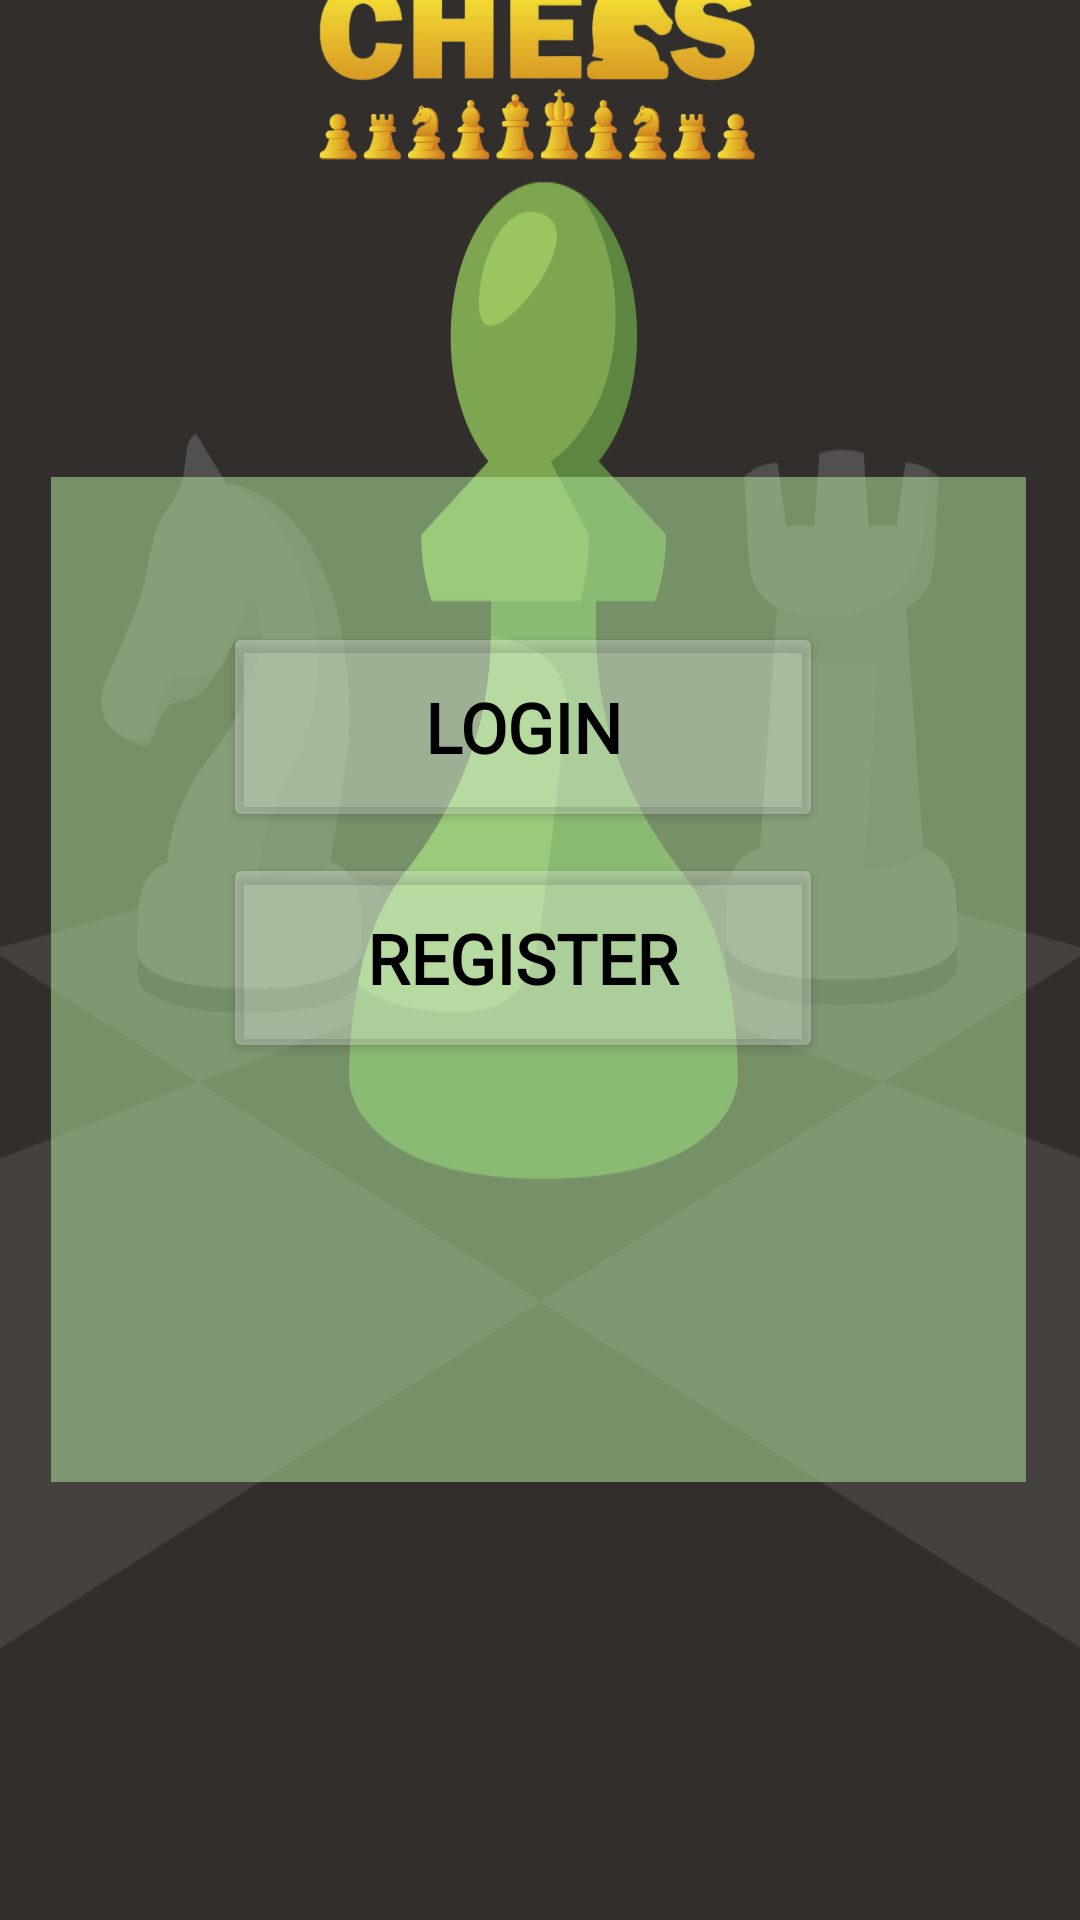

Write the Android layout XML for this screen, with the resource values it uses.
<!-- AndroidManifest.xml: application theme Theme.Startscreen -->
<!-- res/layout/activity_login_register_page.xml -->
<?xml version="1.0" encoding="utf-8"?>
<androidx.constraintlayout.widget.ConstraintLayout xmlns:android="http://schemas.android.com/apk/res/android"
    xmlns:app="http://schemas.android.com/apk/res-auto"
    xmlns:tools="http://schemas.android.com/tools"
    android:layout_width="match_parent"
    android:layout_height="match_parent"
    android:background="@drawable/gameselectionbg"
    tools:context=".login_register_page">
    <ImageView
        android:id="@+id/imageView2"
        android:layout_width="185dp"
        android:layout_height="86dp"
        android:layout_marginStart="141dp"
        android:layout_marginTop="7dp"
        android:layout_marginEnd="142dp"
        android:layout_marginBottom="596dp"
        android:src="@drawable/chessicon"
        app:layout_constraintBottom_toBottomOf="parent"
        app:layout_constraintEnd_toEndOf="parent"
        app:layout_constraintHorizontal_bias="0.496"
        app:layout_constraintStart_toStartOf="parent"
        app:layout_constraintTop_toTopOf="parent"
        app:srcCompat="@drawable/chessicon"
        tools:srcCompat="@drawable/chessicon" />


    <View
        android:layout_width="325dp"
        android:layout_height="335dp"
        android:layout_marginStart="55dp"
        android:layout_marginTop="192dp"
        android:layout_marginEnd="56dp"
        android:layout_marginBottom="239dp"
        android:background="#81B8F0A4"
        app:layout_constraintBottom_toBottomOf="parent"
        app:layout_constraintEnd_toEndOf="parent"
        app:layout_constraintStart_toStartOf="parent"
        app:layout_constraintTop_toTopOf="parent"
        app:layout_constraintVertical_bias="0.263" />
    <Button
        android:layout_width="200dp"
        android:layout_height="70dp"
        android:id="@+id/login"
        android:backgroundTint="#48FFFFFF"
        android:text="LOGIN"
        android:textAlignment="center"
        android:textColor="@color/black"
        android:textSize="23dp"
        android:fontFamily="@font/lakkireddy"
        android:textStyle="bold"
        app:cornerRadius="0dp"
        app:layout_constraintBottom_toBottomOf="parent"
        app:layout_constraintEnd_toEndOf="parent"
        app:layout_constraintHorizontal_bias="0.464"
        app:layout_constraintStart_toStartOf="parent"
        app:layout_constraintTop_toTopOf="parent"
        app:layout_constraintVertical_bias="0.364" />

    <Button
        android:layout_width="200dp"
        android:layout_height="70dp"
        android:backgroundTint="#48FFFFFF"
        android:text="REGISTER"
        android:fontFamily="@font/lakkireddy"
        android:textAlignment="center"
        android:textColor="@color/black"
        android:textSize="23dp"
        android:textStyle="bold"
        app:cornerRadius="0dp"
        android:id="@+id/register"
        app:layout_constraintBottom_toBottomOf="parent"
        app:layout_constraintEnd_toEndOf="parent"
        app:layout_constraintHorizontal_bias="0.464"
        app:layout_constraintStart_toStartOf="parent"
        app:layout_constraintTop_toTopOf="parent"
        app:layout_constraintVertical_bias="0.499" />

</androidx.constraintlayout.widget.ConstraintLayout>
<!-- resources referenced by this layout -->
<resources>
  <color name="black">#FF000000</color>
  <!-- drawable chessicon: png bitmap (drawable, 125205 bytes) -->
  <!-- drawable gameselectionbg: png bitmap (drawable, 44010 bytes) -->
  <style name="Theme.Startscreen" parent="Base.Theme.Startscreen" />
  <style name="Base.Theme.Startscreen" parent="Theme.Material3.Light.NoActionBar">
          
          
          <item name="colorPrimary">@color/black</item>
      </style>
</resources>
